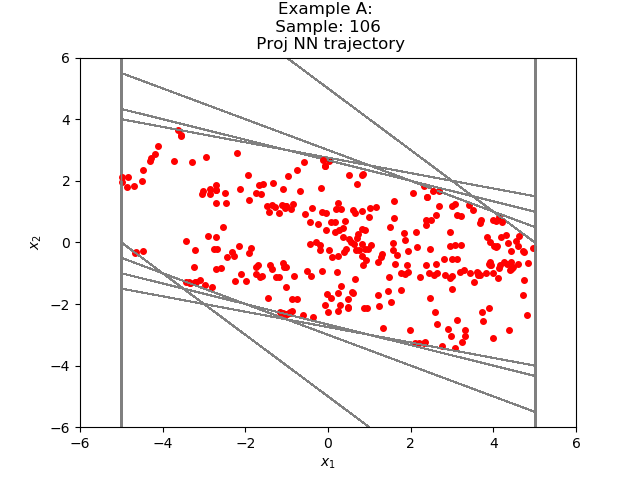

The data file committed next to this chart (first rows):
-1.221605690920631870e-01, 2.670377113248139089e+00
2.548216447234153748e+00, 1.670377016067504883e+00
4.218593358993530273e+00, 6.703770160675048828e-01
